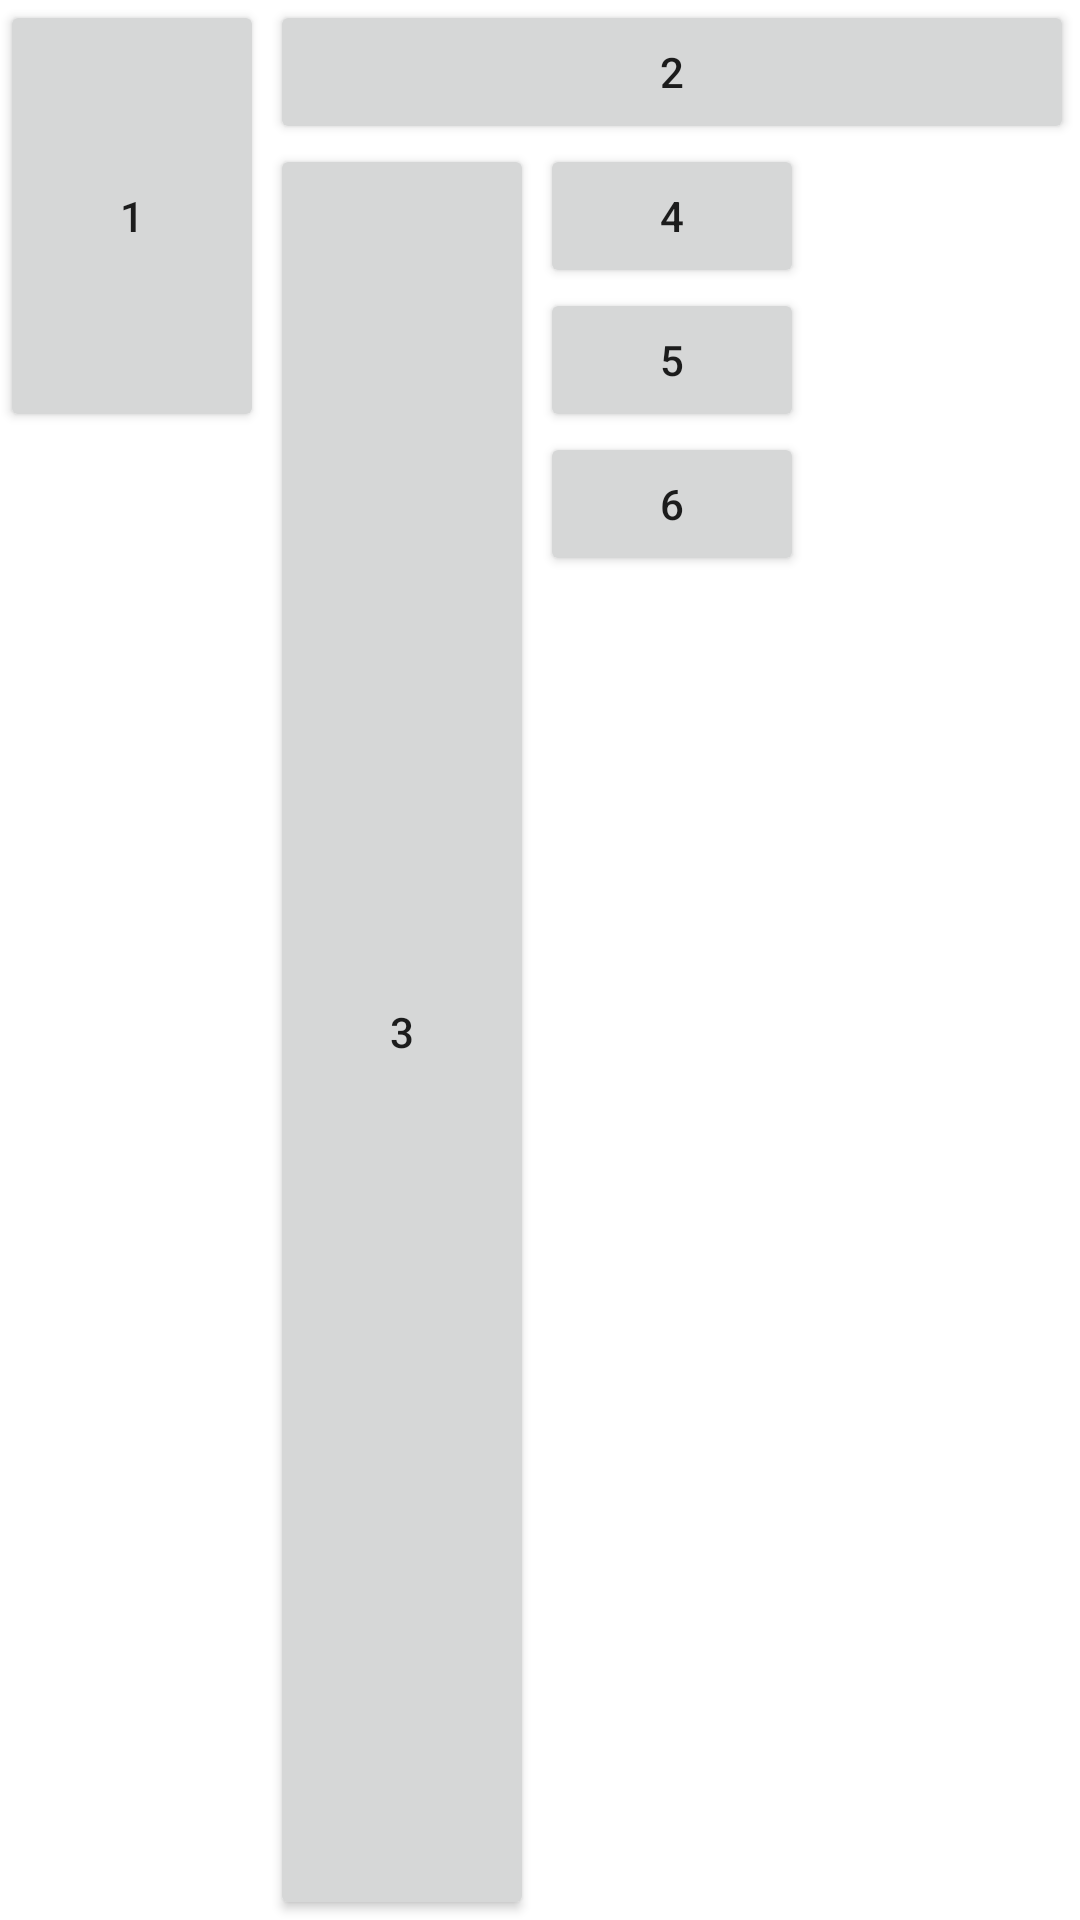

Here is an Android app screen rendered from its layout file. Give the layout XML and the strings, colors and styles it references.
<!-- AndroidManifest.xml: application theme Theme.EjLinearLayout -->
<!-- res/layout/grid_layout4.xml -->
<?xml version="1.0" encoding="utf-8"?>
<GridLayout xmlns:android="http://schemas.android.com/apk/res/android"
    android:layout_width="wrap_content"
    android:layout_height="wrap_content"
    android:columnCount="3"
    android:orientation="horizontal"
    android:rowCount="4">

    <Button
        android:layout_width="wrap_content"
        android:layout_height="wrap_content"
        android:layout_marginRight="2dp"
        android:text="1"
        android:layout_rowSpan="3"
        android:layout_gravity="fill_vertical"
        />
    <Button
        android:layout_width="wrap_content"
        android:layout_height="wrap_content"
        android:layout_marginRight="2dp"
        android:text="2"
        android:layout_columnSpan="2"
        android:layout_gravity="fill_horizontal"/>

    <Button
        android:layout_width="wrap_content"
        android:layout_height="wrap_content"
        android:layout_marginRight="2dp"
        android:text="3"
        android:layout_rowSpan="3"
        android:layout_gravity="fill_vertical"/>


    <Button
        android:layout_width="wrap_content"
        android:layout_height="wrap_content"
        android:layout_marginRight="2dp"
        android:text="4"/>
    <Button
        android:layout_width="wrap_content"
        android:layout_height="wrap_content"
        android:layout_marginRight="2dp"
        android:text="5"/>


    <Button
        android:layout_width="wrap_content"
        android:layout_height="wrap_content"
        android:layout_marginRight="2dp"
        android:text="6"
        android:layout_row="3"
        android:layout_column="2"


        />



</GridLayout>
<!-- resources referenced by this layout -->
<resources>
  <style name="Theme.EjLinearLayout" parent="Theme.MaterialComponents.DayNight.DarkActionBar">
          
          <item name="colorPrimary">@color/purple_500</item>
          <item name="colorPrimaryVariant">@color/purple_700</item>
          <item name="colorOnPrimary">@color/white</item>
          
          <item name="colorSecondary">@color/teal_200</item>
          <item name="colorSecondaryVariant">@color/teal_700</item>
          <item name="colorOnSecondary">@color/black</item>
          
          <item name="android:statusBarColor" tools:targetApi="l">?attr/colorPrimaryVariant</item>
          
      </style>
  <color name="purple_500">#FF6200EE</color>
  <color name="purple_700">#FF3700B3</color>
  <color name="white">#FFFFFFFF</color>
  <color name="teal_200">#FF03DAC5</color>
  <color name="teal_700">#FF018786</color>
  <color name="black">#FF000000</color>
</resources>
